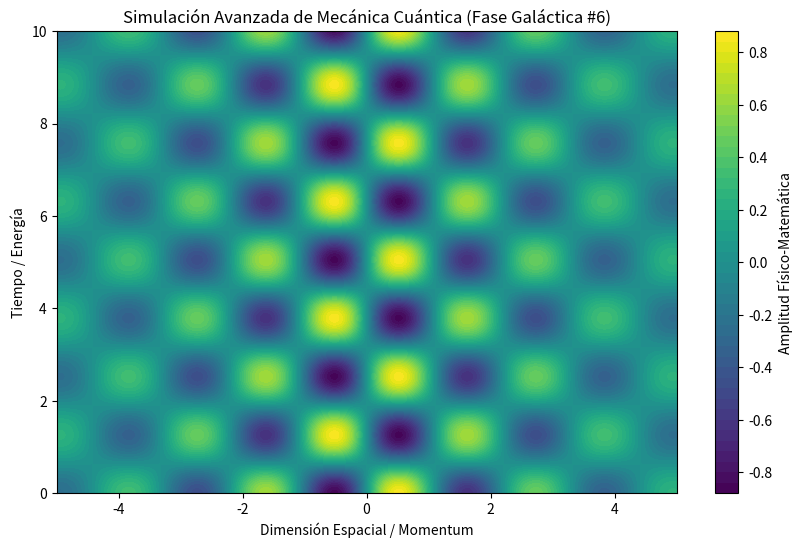

This chart was generated by the following Python code:
%matplotlib inline
# Simulación Galáctica: Mecánica Cuántica - Variante 6
import numpy as np
import matplotlib.pyplot as plt

# Parámetros Físicos Aleatorios
param_1 = 2.84
param_2 = 2.487
param_3 = 0.282

t = np.linspace(0, 10, 500)
x = np.linspace(-5, 5, 500)
X, T = np.meshgrid(x, t)

# Ecuación Base (Avanzada)
Z = np.sin(X * param_1) * np.cos(T * param_2) * np.exp(-np.abs(X) * param_3)

plt.figure(figsize=(10, 6))
plt.contourf(X, T, Z, 50, cmap='viridis')
plt.colorbar(label='Amplitud Físico-Matemática')
plt.title(r'Simulación Avanzada de Mecánica Cuántica (Fase Galáctica #6)')
plt.xlabel('Dimensión Espacial / Momentum')
plt.ylabel('Tiempo / Energía')
plt.show()
